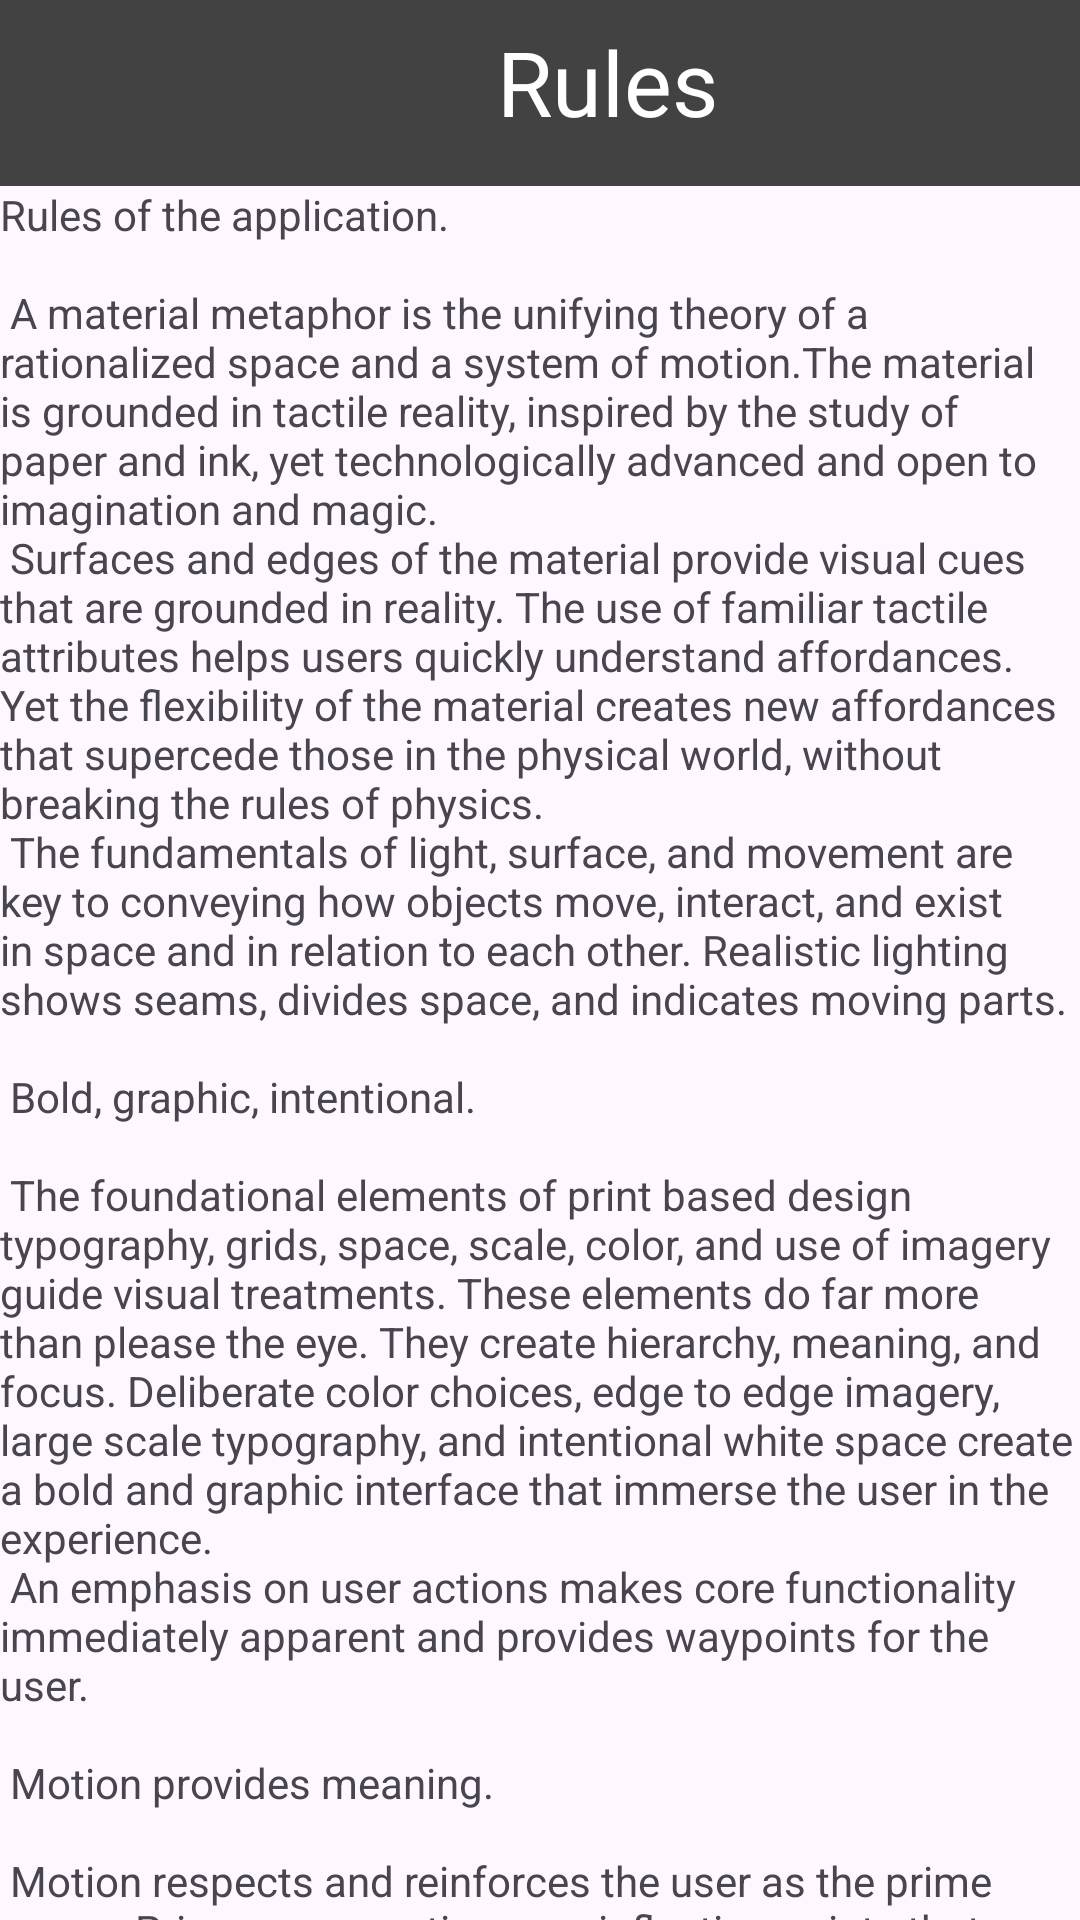

The Android layout XML behind this screen, and the referenced resources:
<!-- AndroidManifest.xml: application theme Theme.Bandymas -->
<!-- res/layout/activity_rules_of_app.xml -->
<?xml version="1.0" encoding="utf-8"?>
<androidx.coordinatorlayout.widget.CoordinatorLayout xmlns:android="http://schemas.android.com/apk/res/android"
    xmlns:app="http://schemas.android.com/apk/res-auto"
    xmlns:tools="http://schemas.android.com/tools"
    android:layout_width="match_parent"
    android:layout_height="match_parent"
    android:fitsSystemWindows="true"
    tools:context=".rules_of_app">

    <com.google.android.material.appbar.AppBarLayout
        android:id="@+id/app_bar"
        android:layout_width="match_parent"
        android:layout_height="wrap_content"
        android:fitsSystemWindows="true"
        android:theme="@style/Theme.Bandymas.AppBarOverlay">

        <com.google.android.material.appbar.CollapsingToolbarLayout
            android:id="@+id/toolbar_layout"
            style="@style/Widget.MaterialComponents.Toolbar.Primary"
            android:layout_width="match_parent"
            android:layout_height="62dp"
            android:background="@color/cardview_dark_background"
            android:fitsSystemWindows="true"
            app:contentScrim="@color/cardview_dark_background"
            app:layout_scrollFlags="scroll|exitUntilCollapsed"
            app:toolbarId="@+id/toolbar">

            <androidx.appcompat.widget.Toolbar
                android:id="@+id/toolbar"
                android:layout_width="0dp"
                android:layout_height="wrap_content"
                android:layout_marginEnd="1dp"
                android:background="@color/cardview_dark_background"
                android:minHeight="?attr/actionBarSize"
                android:theme="?actionBarTheme"
                app:layout_constraintEnd_toEndOf="parent"
                app:layout_constraintHorizontal_bias="0.0"
                app:layout_constraintStart_toStartOf="parent"
                app:layout_constraintTop_toTopOf="parent" />

            <ImageButton
                android:id="@+id/imageButton3"
                android:layout_width="75dp"
                android:layout_height="60dp"
                app:layout_anchor="@+id/imageButton2"
                android:contentDescription="some"
                android:background="@drawable/transparent_background"
                app:layout_anchorGravity="end|center"
                app:srcCompat="@drawable/arrow_back" />

            <TextView
                android:id="@+id/textView2"
                android:layout_width="205dp"
                android:layout_height="48dp"
                android:layout_marginStart="100dp"
                android:layout_marginTop="7dp"
                android:layout_marginBottom="7dp"
                android:text="Rules"
                android:textAlignment="center"
                android:textColor="@color/white"
                android:textFontWeight="500"
                android:textSize="30dp"
                app:layout_constraintBottom_toBottomOf="@+id/toolbar"
                app:layout_constraintStart_toStartOf="parent"
                app:layout_constraintTop_toTopOf="@+id/toolbar"
                app:layout_constraintVertical_bias="0.0" />

        </com.google.android.material.appbar.CollapsingToolbarLayout>
    </com.google.android.material.appbar.AppBarLayout>

    <include layout="@layout/content_scrolling" />



</androidx.coordinatorlayout.widget.CoordinatorLayout>
<!-- res/layout/content_scrolling.xml (included above) -->
<?xml version="1.0" encoding="utf-8"?>
<androidx.core.widget.NestedScrollView xmlns:android="http://schemas.android.com/apk/res/android"
    xmlns:app="http://schemas.android.com/apk/res-auto"
    xmlns:tools="http://schemas.android.com/tools"
    android:layout_width="match_parent"
    android:layout_height="match_parent"
    app:layout_behavior="@string/appbar_scrolling_view_behavior"
    tools:context=".rules_of_app"
    tools:showIn="@layout/activity_rules_of_app">

    <TextView
        android:layout_width="wrap_content"
        android:layout_height="wrap_content"
        android:layout_margin="@dimen/text_margin"
        android:text="@string/large_text" />

</androidx.core.widget.NestedScrollView>
<!-- resources referenced by this layout -->
<resources>
  <color name="white">#FFFFFFFF</color>
</resources>
